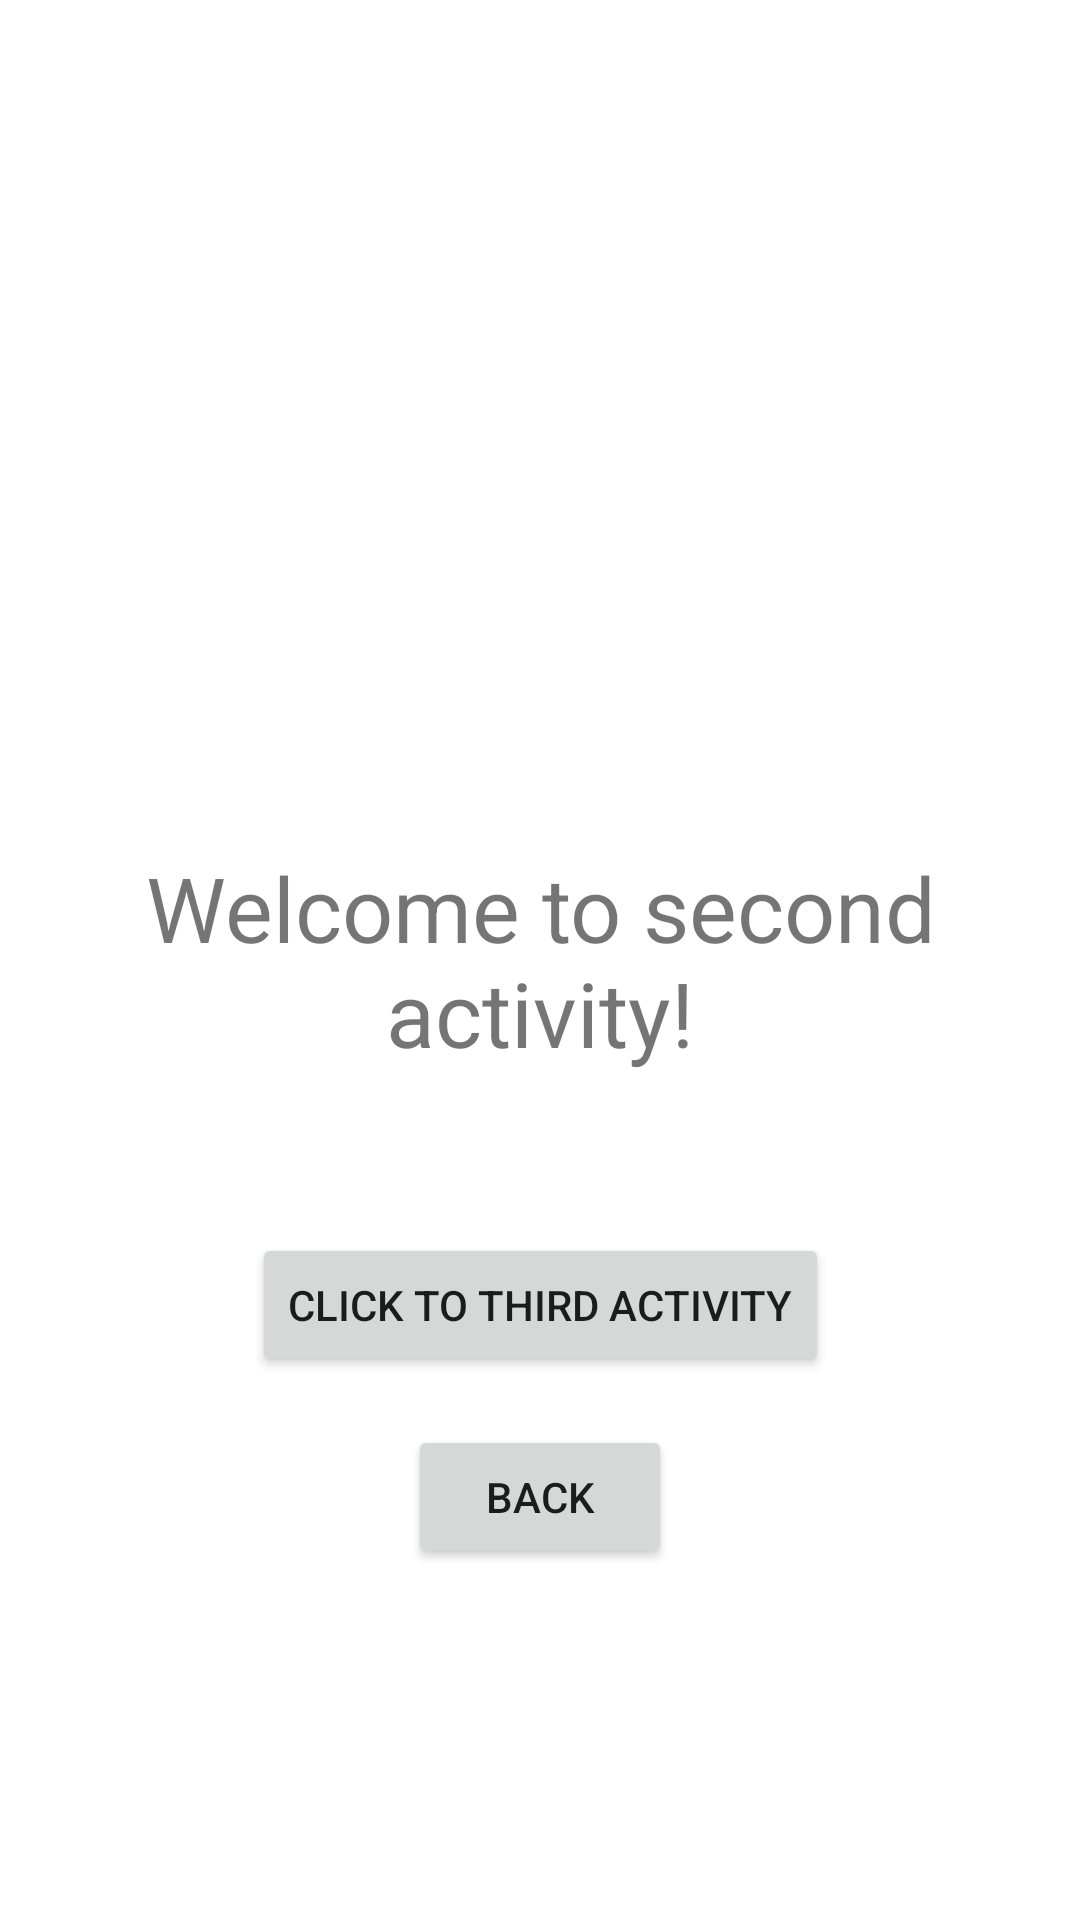

This screen was rendered from an Android layout file. Write that file and the resources it references.
<!-- AndroidManifest.xml: application theme Theme.IntentsAndStartingActivitiesTutorial -->
<!-- res/layout/activity_second.xml -->
<?xml version="1.0" encoding="utf-8"?>
<androidx.constraintlayout.widget.ConstraintLayout xmlns:android="http://schemas.android.com/apk/res/android"
    xmlns:app="http://schemas.android.com/apk/res-auto"
    xmlns:tools="http://schemas.android.com/tools"
    android:layout_width="match_parent"
    android:layout_height="match_parent">

    <TextView
        android:id="@+id/textView"
        android:layout_width="wrap_content"
        android:layout_height="wrap_content"
        android:text="Welcome to second activity!"
        android:textSize="30sp"
        android:textAlignment="center"
        app:layout_constraintBottom_toBottomOf="parent"
        app:layout_constraintEnd_toEndOf="parent"
        app:layout_constraintHorizontal_bias="0.5"
        app:layout_constraintStart_toStartOf="parent"
        app:layout_constraintTop_toTopOf="parent" />

    <Button
        android:id="@+id/btnBack"
        android:layout_width="wrap_content"
        android:layout_height="wrap_content"
        android:layout_marginTop="16dp"
        android:layout_marginBottom="16dp"
        android:text="Back"
        app:layout_constraintBottom_toBottomOf="parent"
        app:layout_constraintEnd_toEndOf="parent"
        app:layout_constraintHorizontal_bias="0.5"
        app:layout_constraintStart_toStartOf="parent"
        app:layout_constraintTop_toBottomOf="@+id/textView" />

    <Button
        android:id="@+id/btnOpenThirdActivity"
        android:layout_width="wrap_content"
        android:layout_height="wrap_content"
        android:layout_marginBottom="16dp"
        android:text="click to third activity"
        app:layout_constraintBottom_toTopOf="@+id/btnBack"
        app:layout_constraintEnd_toEndOf="parent"
        app:layout_constraintStart_toStartOf="parent" />
</androidx.constraintlayout.widget.ConstraintLayout>
<!-- resources referenced by this layout -->
<resources>
  <style name="Theme.IntentsAndStartingActivitiesTutorial" parent="Theme.MaterialComponents.DayNight.DarkActionBar">
          
          <item name="colorPrimary">@color/purple_500</item>
          <item name="colorPrimaryVariant">@color/purple_700</item>
          <item name="colorOnPrimary">@color/white</item>
          
          <item name="colorSecondary">@color/teal_200</item>
          <item name="colorSecondaryVariant">@color/teal_700</item>
          <item name="colorOnSecondary">@color/black</item>
          
          <item name="android:statusBarColor" tools:targetApi="l">?attr/colorPrimaryVariant</item>
          
      </style>
  <!-- not gathered from this repository: default colours our renderer supplied (Android Studio template values) -->
  <color name="purple_500">#FF6200EE</color>
  <color name="purple_700">#FF3700B3</color>
  <color name="teal_200">#FF03DAC5</color>
  <color name="teal_700">#FF018786</color>
  <color name="black">#FF000000</color>
  <color name="white">#FFFFFFFF</color>
</resources>
